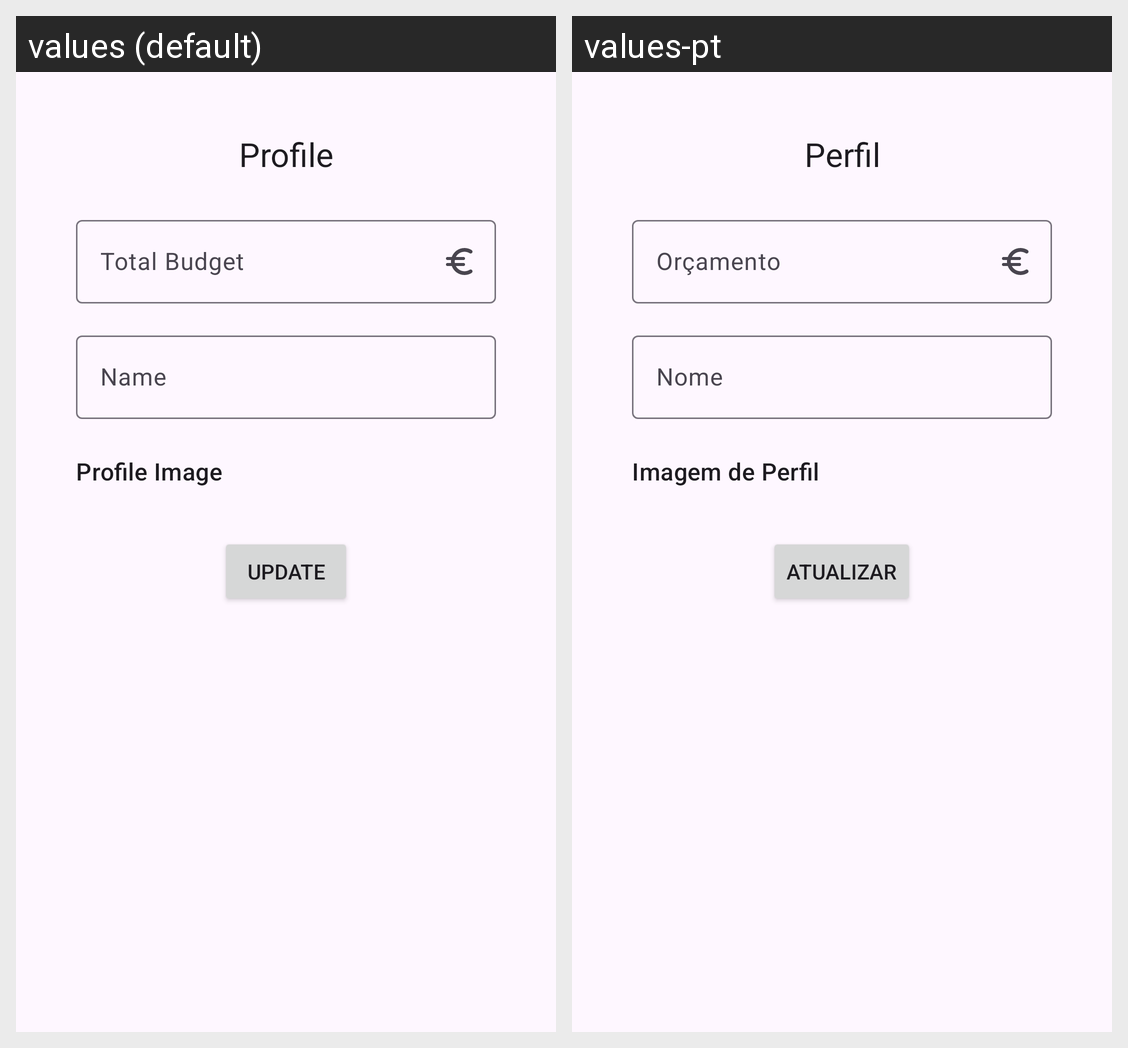

The Android screen above is rendered under two locales of the same app. Produce the string resources it draws, with the default and per-locale values.
Android screen res/layout/dialog_update_profile.xml rendered under 2 locales, left to right: values (default), values-pt. Device: Nexus 5 (rendered at 1080×1920; each locale shown at half size, 540×960, under a caption strip naming it); theme Theme.Spendable.
Strings drawn on this screen, with the default value and each locale's value (text and hints the layout hard-codes, and strings that could not be matched under every locale, appear in the picture but are not listed):

profile
  values: Profile
  values-pt: Perfil

total_budget
  values: Total Budget
  values-pt: Orçamento

name
  values: Name
  values-pt: Nome

profile_image
  values: Profile Image
  values-pt: Imagem de Perfil

update
  values: Update
  values-pt: Atualizar
